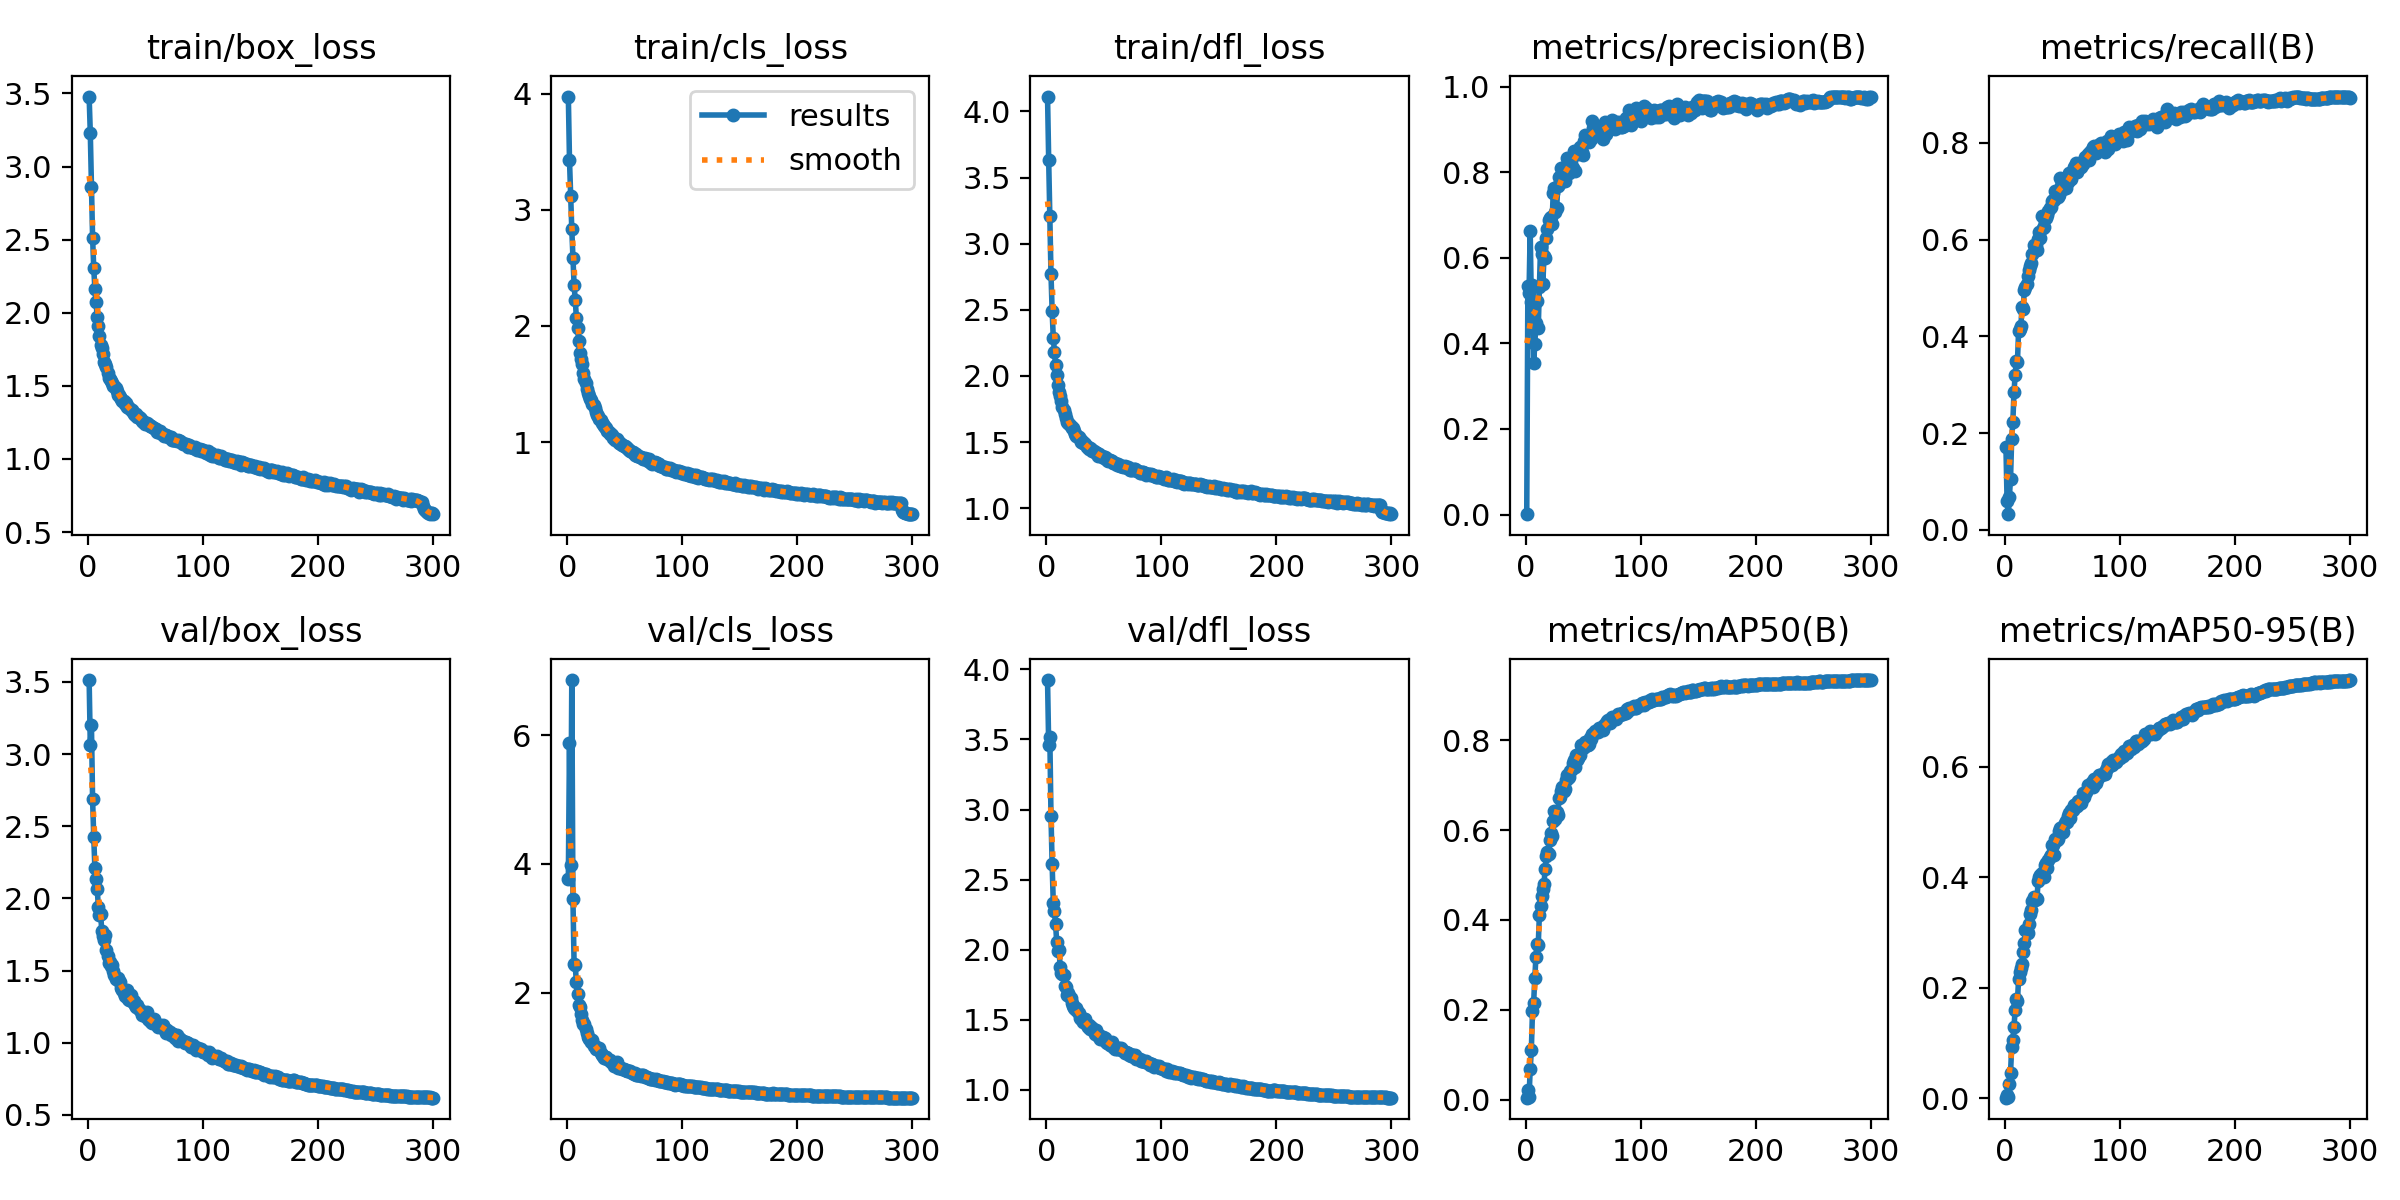

Source data for this figure (header and first rows):
epoch, train/box_loss, train/cls_loss, train/dfl_loss, metrics/precision(B), metrics/recall(B), metrics/mAP50(B), metrics/mAP50-95(B), val/box_loss, val/cls_loss, val/dfl_loss, lr/pg0, lr/pg1, lr/pg2
1, 3.478, 3.975, 4.112, 0.00078, 0.172, 0.00463, 0.00117, 3.512, 3.761, 3.924, 0.07029, 0.003301, 0.003301
2, 3.232, 3.429, 3.632, 0.5339, 0.05875, 0.02278, 0.00678, 3.064, 5.88, 3.461, 0.04027, 0.006612, 0.006612
3, 2.861, 3.122, 3.208, 0.5187, 0.03226, 0.00598, 0.00164, 3.2, 3.98, 3.514, 0.01022, 0.009902, 0.009902
4, 2.514, 2.832, 2.77, 0.6636, 0.06817, 0.06759, 0.02667, 2.686, 6.854, 2.957, 0.009901, 0.009901, 0.009901
5, 2.307, 2.583, 2.493, 0.4962, 0.1058, 0.1106, 0.04669, 2.428, 3.46, 2.608, 0.009901, 0.009901, 0.009901
6, 2.162, 2.352, 2.287, 0.5353, 0.1886, 0.1965, 0.0926, 2.208, 2.442, 2.334, 0.009868, 0.009868, 0.009868
7, 2.072, 2.225, 2.182, 0.3541, 0.2229, 0.2158, 0.1052, 2.134, 2.426, 2.274, 0.009835, 0.009835, 0.009835
8, 1.968, 2.072, 2.084, 0.3976, 0.2841, 0.2706, 0.1293, 2.068, 2.158, 2.181, 0.009802, 0.009802, 0.009802
9, 1.909, 1.987, 2.005, 0.4482, 0.3199, 0.3185, 0.1594, 1.943, 1.975, 2.051, 0.009769, 0.009769, 0.009769
10, 1.842, 1.867, 1.935, 0.4988, 0.3483, 0.3457, 0.1798, 1.887, 1.81, 1.993, 0.009736, 0.009736, 0.009736
11, 1.781, 1.769, 1.879, 0.4355, 0.347, 0.3443, 0.1753, 1.894, 1.778, 2.001, 0.009703, 0.009703, 0.009703
12, 1.758, 1.719, 1.848, 0.5327, 0.4115, 0.4115, 0.2159, 1.771, 1.675, 1.875, 0.00967, 0.00967, 0.00967
13, 1.717, 1.67, 1.811, 0.6242, 0.4155, 0.4302, 0.2281, 1.742, 1.573, 1.834, 0.009637, 0.009637, 0.009637
14, 1.664, 1.595, 1.764, 0.6089, 0.4222, 0.453, 0.2356, 1.715, 1.506, 1.823, 0.009604, 0.009604, 0.009604
15, 1.652, 1.543, 1.742, 0.5393, 0.4616, 0.4693, 0.2437, 1.75, 1.521, 1.82, 0.009571, 0.009571, 0.009571
16, 1.627, 1.511, 1.715, 0.6031, 0.4571, 0.4805, 0.2652, 1.639, 1.428, 1.743, 0.009538, 0.009538, 0.009538
17, 1.585, 1.456, 1.679, 0.5984, 0.4968, 0.5132, 0.2802, 1.603, 1.381, 1.735, 0.009505, 0.009505, 0.009505
18, 1.556, 1.424, 1.651, 0.6465, 0.5011, 0.5416, 0.3052, 1.554, 1.306, 1.678, 0.009472, 0.009472, 0.009472
19, 1.545, 1.398, 1.647, 0.6672, 0.5085, 0.5521, 0.3027, 1.561, 1.276, 1.687, 0.009439, 0.009439, 0.009439
20, 1.536, 1.375, 1.639, 0.6872, 0.5243, 0.5465, 0.2984, 1.531, 1.279, 1.67, 0.009406, 0.009406, 0.009406
21, 1.522, 1.365, 1.624, 0.6926, 0.5367, 0.5783, 0.3162, 1.538, 1.232, 1.652, 0.009373, 0.009373, 0.009373
22, 1.496, 1.325, 1.61, 0.6962, 0.5445, 0.593, 0.3338, 1.497, 1.268, 1.622, 0.00934, 0.00934, 0.00934
23, 1.5, 1.317, 1.605, 0.6786, 0.5523, 0.5875, 0.3401, 1.468, 1.177, 1.599, 0.009307, 0.009307, 0.009307
24, 1.486, 1.298, 1.586, 0.7503, 0.5692, 0.6207, 0.3567, 1.445, 1.167, 1.581, 0.009274, 0.009274, 0.009274
25, 1.462, 1.256, 1.562, 0.764, 0.5883, 0.6418, 0.3636, 1.439, 1.131, 1.576, 0.009241, 0.009241, 0.009241
26, 1.438, 1.23, 1.548, 0.7076, 0.584, 0.6238, 0.3584, 1.452, 1.122, 1.585, 0.009208, 0.009208, 0.009208
27, 1.434, 1.228, 1.549, 0.7152, 0.5879, 0.6393, 0.3629, 1.431, 1.125, 1.561, 0.009175, 0.009175, 0.009175
28, 1.424, 1.196, 1.536, 0.7676, 0.5792, 0.6329, 0.3611, 1.421, 1.143, 1.546, 0.009142, 0.009142, 0.009142
29, 1.412, 1.189, 1.524, 0.7882, 0.6005, 0.6703, 0.3939, 1.378, 1.062, 1.515, 0.009109, 0.009109, 0.009109
30, 1.393, 1.163, 1.504, 0.7756, 0.6157, 0.6727, 0.3999, 1.367, 1.025, 1.508, 0.009076, 0.009076, 0.009076
31, 1.394, 1.16, 1.512, 0.8107, 0.6029, 0.6864, 0.4037, 1.348, 1.022, 1.504, 0.009043, 0.009043, 0.009043
32, 1.377, 1.136, 1.492, 0.7822, 0.648, 0.6956, 0.408, 1.325, 0.9862, 1.481, 0.00901, 0.00901, 0.00901
33, 1.383, 1.131, 1.496, 0.7879, 0.6244, 0.6866, 0.4014, 1.358, 0.9956, 1.508, 0.008977, 0.008977, 0.008977
34, 1.357, 1.125, 1.487, 0.7785, 0.6256, 0.6903, 0.4007, 1.364, 1.007, 1.503, 0.008944, 0.008944, 0.008944
35, 1.353, 1.095, 1.466, 0.7924, 0.6445, 0.7115, 0.422, 1.305, 0.9721, 1.459, 0.008911, 0.008911, 0.008911
36, 1.346, 1.089, 1.464, 0.8332, 0.6442, 0.7235, 0.4254, 1.299, 0.9563, 1.45, 0.008878, 0.008878, 0.008878
37, 1.333, 1.071, 1.447, 0.8273, 0.6508, 0.715, 0.4157, 1.331, 0.9593, 1.465, 0.008845, 0.008845, 0.008845
38, 1.334, 1.069, 1.457, 0.7978, 0.6583, 0.7181, 0.4309, 1.288, 0.9226, 1.437, 0.008812, 0.008812, 0.008812
39, 1.319, 1.062, 1.445, 0.8308, 0.6646, 0.7313, 0.4364, 1.285, 0.9175, 1.445, 0.008779, 0.008779, 0.008779
40, 1.311, 1.04, 1.433, 0.8122, 0.668, 0.7351, 0.4408, 1.292, 0.9135, 1.438, 0.008746, 0.008746, 0.008746
41, 1.303, 1.035, 1.434, 0.8099, 0.6807, 0.749, 0.4579, 1.265, 0.8686, 1.419, 0.008713, 0.008713, 0.008713
42, 1.305, 1.019, 1.426, 0.8484, 0.6826, 0.7565, 0.4586, 1.248, 0.8826, 1.397, 0.00868, 0.00868, 0.00868
43, 1.29, 1.024, 1.419, 0.8036, 0.6809, 0.7405, 0.4404, 1.265, 0.9154, 1.425, 0.008647, 0.008647, 0.008647
44, 1.288, 1.006, 1.421, 0.8501, 0.7004, 0.7664, 0.469, 1.235, 0.8348, 1.399, 0.008614, 0.008614, 0.008614
45, 1.279, 0.9919, 1.393, 0.8505, 0.6907, 0.7559, 0.4666, 1.23, 0.8491, 1.383, 0.008581, 0.008581, 0.008581
46, 1.27, 0.9907, 1.411, 0.8418, 0.6885, 0.7604, 0.4684, 1.221, 0.8355, 1.39, 0.008548, 0.008548, 0.008548
47, 1.259, 0.9826, 1.398, 0.8578, 0.6932, 0.7667, 0.4833, 1.193, 0.8246, 1.365, 0.008515, 0.008515, 0.008515
48, 1.256, 0.9725, 1.399, 0.8584, 0.7279, 0.7894, 0.4885, 1.198, 0.8087, 1.364, 0.008482, 0.008482, 0.008482
49, 1.252, 0.9688, 1.388, 0.846, 0.711, 0.7822, 0.4798, 1.204, 0.8129, 1.377, 0.008449, 0.008449, 0.008449
50, 1.242, 0.9638, 1.382, 0.8391, 0.7195, 0.7826, 0.4909, 1.183, 0.7971, 1.363, 0.008416, 0.008416, 0.008416
51, 1.243, 0.9559, 1.387, 0.8738, 0.7042, 0.7847, 0.4813, 1.21, 0.7939, 1.369, 0.008383, 0.008383, 0.008383
52, 1.242, 0.9484, 1.383, 0.8879, 0.7087, 0.795, 0.4976, 1.166, 0.7797, 1.342, 0.00835, 0.00835, 0.00835
53, 1.23, 0.9374, 1.366, 0.8847, 0.7065, 0.7899, 0.5018, 1.158, 0.7863, 1.336, 0.008317, 0.008317, 0.008317
54, 1.223, 0.9356, 1.359, 0.8763, 0.7185, 0.79, 0.5003, 1.163, 0.7811, 1.331, 0.008284, 0.008284, 0.008284
55, 1.223, 0.9243, 1.366, 0.8699, 0.7194, 0.7913, 0.5098, 1.141, 0.7772, 1.318, 0.008251, 0.008251, 0.008251
56, 1.22, 0.9173, 1.358, 0.8805, 0.7368, 0.8057, 0.5167, 1.14, 0.7498, 1.321, 0.008218, 0.008218, 0.008218
57, 1.212, 0.9129, 1.356, 0.8767, 0.7255, 0.8028, 0.5071, 1.164, 0.7564, 1.341, 0.008185, 0.008185, 0.008185
58, 1.208, 0.9041, 1.345, 0.9185, 0.7263, 0.8133, 0.5207, 1.136, 0.7312, 1.305, 0.008152, 0.008152, 0.008152
59, 1.207, 0.8928, 1.341, 0.9023, 0.7383, 0.8139, 0.5214, 1.13, 0.7485, 1.309, 0.008119, 0.008119, 0.008119
60, 1.187, 0.8965, 1.341, 0.8974, 0.7508, 0.8208, 0.5301, 1.123, 0.7213, 1.293, 0.008086, 0.008086, 0.008086
... 240 more rows
